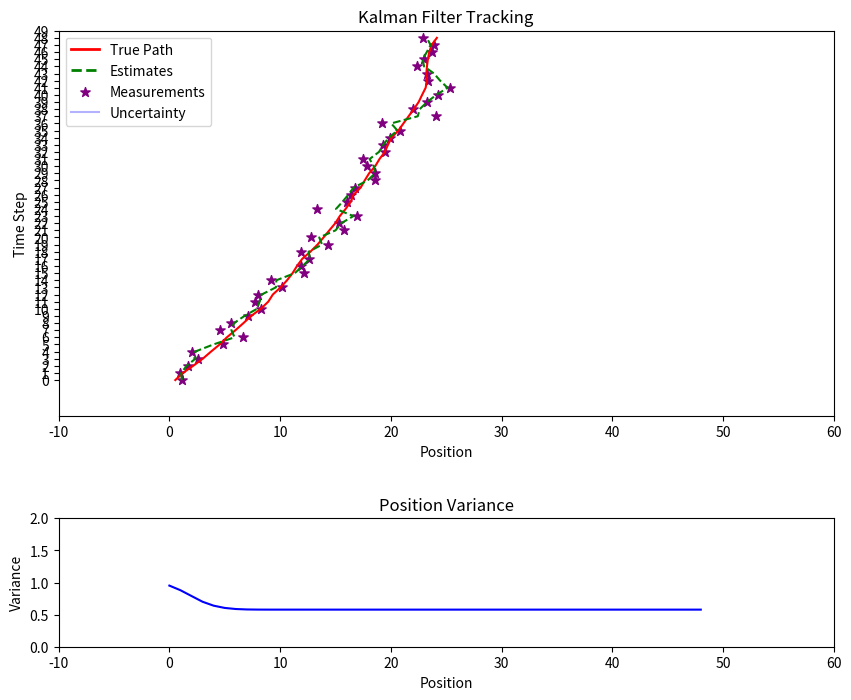

Python code for this plot:
import numpy as np
import matplotlib.pyplot as plt
import matplotlib.animation as animation

class KalmanFilter:
    def __init__(self, process_noise, measurement_noise):
        self.process_noise = process_noise
        self.measurement_noise = measurement_noise
        
        # State vector: [position, velocity]
        self.state = np.zeros(2)
        
        # State covariance matrix
        self.covariance = np.eye(2) * 10  # Large initial uncertainty
        
        # State transition matrix (constant velocity model)
        self.F = np.array([[1, 1],  # position += velocity
                           [0, 1]]) # velocity remains
        
        # Process noise covariance
        self.Q = np.eye(2) * process_noise
        
        # Measurement matrix (we only measure position)
        self.H = np.array([[1, 0]])
        
        # Measurement noise covariance
        self.R = np.array([[measurement_noise]])

    def predict(self, dt=1.0):
        # Update state transition matrix with dt
        self.F[0, 1] = dt
        
        # Predict state
        self.state = self.F @ self.state
        
        # Predict covariance
        self.covariance = self.F @ self.covariance @ self.F.T + self.Q

    def update(self, measurement):
        # Measurement residual
        y = measurement - self.H @ self.state
        
        # Residual covariance
        S = self.H @ self.covariance @ self.H.T + self.R
        
        # Kalman gain
        K = self.covariance @ self.H.T @ np.linalg.inv(S)
        
        # Update state estimate
        self.state = self.state + K @ y
        
        # Update covariance estimate
        self.covariance = (np.eye(2) - K @ self.H) @ self.covariance

    def estimate(self):
        return self.state[0], self.state[1]  # position, velocity

# 模拟参数
np.random.seed(42)
num_steps = 50
true_position = 0.0
true_velocity = 0.5
process_noise = 0.1
measurement_noise = 1.0

# 创建卡尔曼滤波器
kf = KalmanFilter(process_noise, measurement_noise)

# 存储结果用于可视化
true_positions = []
measurements = []
estimates = []
covariances = []

for step in range(num_steps):
    true_velocity += np.random.normal(0, process_noise)
    true_position += true_velocity + np.random.normal(0, process_noise)
    true_positions.append(true_position)
    # 生成带噪声的测量
    measurement = true_position + np.random.normal(0, measurement_noise)
    measurements.append(measurement)

for step in range(num_steps):
    measurement = measurements[step]

    # 卡尔曼滤波步骤
    kf.predict()
    kf.update(measurement)

    # 估计状态
    pos_est, vel_est = kf.estimate()
    estimates.append(pos_est)
    covariances.append(kf.covariance.copy())

# 创建可视化
fig, (ax1, ax2) = plt.subplots(2, 1, figsize=(10, 8), gridspec_kw={'height_ratios': [3, 1]})
plt.subplots_adjust(hspace=0.4)

# 设置坐标轴
ax1.set_xlim(-10, 60)
ax1.set_ylim(-5, 5)
ax1.set_xlabel('Position')
ax1.set_ylabel('Time Step')
ax1.set_title('Kalman Filter Tracking')

# 时间轴标签
time_labels = [str(i) for i in range(num_steps)]
ax1.set_yticks(range(num_steps))
ax1.set_yticklabels(time_labels)

# 绘制真实路径、估计和测量
ax1.plot([], [], 'r-', linewidth=2, label='True Path')
ax1.plot([], [], 'g--', linewidth=2, label='Estimates')
ax1.scatter([], [], s=50, c='purple', marker='*', label='Measurements')
# 添加不确定性椭圆
uncertainty_ellipse = ax1.plot([], [], 'b-', alpha=0.3, label='Uncertainty')[0]
ax1.legend(loc='upper left')

# 协方差可视化
ax2.set_xlim(-10, 60)
ax2.set_ylim(0, 2)
ax2.set_xlabel('Position')
ax2.set_ylabel('Variance')
ax2.set_title('Position Variance')

# 初始化绘图元素
true_line, = ax1.plot([], [], 'r-')
est_line, = ax1.plot([], [], 'g--')
meas_scatter = ax1.scatter([], [], s=50, c='purple', marker='*')
var_line, = ax2.plot([], [], 'b-')

# 动画更新函数
def update(frame):
    # 更新轨迹
    true_line.set_data(true_positions[:frame], range(frame))
    est_line.set_data(estimates[:frame], range(frame))

    # 更新测量点
    if frame > 0:
        meas_scatter.set_offsets(np.c_[measurements[:frame], range(frame)])

    # 更新不确定性椭圆
    if frame > 0:
        # 获取当前协方差
        cov = covariances[frame-1]
        # 创建椭圆
        lambda_, v = np.linalg.eig(cov[:1, :1])  # 只考虑位置方差
        lambda_ = np.sqrt(lambda_)
        theta = np.linspace(0, 2*np.pi, 100)
        x = lambda_[0] * np.cos(theta)
        y = np.zeros_like(x)
        # 变换到当前估计位置
        x += estimates[frame-1]
        y += frame
        uncertainty_ellipse.set_data(x, y)

    # 更新方差图
    if frame > 0:
        vars = [c[0,0] for c in covariances[:frame]]
        var_line.set_data(range(frame), vars)

    return true_line, est_line, meas_scatter, uncertainty_ellipse, var_line

# 创建动画
ani = animation.FuncAnimation(fig, update, frames=num_steps, interval=200, blit=True)
ani.save('kalman_filter_demo.gif', writer='pillow', fps=5)
plt.show()
